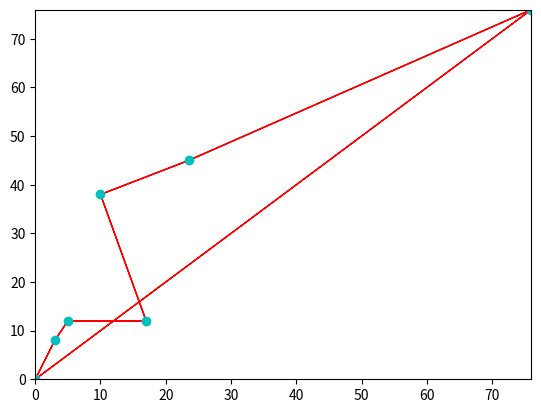

This chart was generated by the following Python code:


import random
import operator
import math
import matplotlib.pyplot as plt


class Graph(object):
    
    def __init__(self, cost_matrix: list, rank: int):
        """
        :param cost_matrix: costs between every two point
        :param rank: rank of the cost matrix
        """
        self.matrix = cost_matrix
        self.rank = rank
        # noinspection PyUnusedLocal
        self.pheromone = [[1 / (rank * rank) for j in range(rank)] for i in range(rank)]



class ACO(object):
    
    def __init__(self, ant_count: int, generations: int, alpha: float, beta: float, rho: float, q: int,
                 strategy: int):
        """
        :param ant_count:
        :param generations:
        :param alpha: relative importance of pheromone
        :param beta: relative importance of heuristic information
        :param rho: pheromone residual coefficient
        :param q: pheromone intensity
        :param strategy: pheromone update strategy. 0 - ant-cycle, 1 - ant-quality, 2 - ant-density
        """
        self.Q = q
        self.rho = rho
        self.beta = beta
        self.alpha = alpha
        self.ant_count = ant_count
        self.generations = generations
        self.update_strategy = strategy
        
    def _update_pheromone(self, graph: Graph, ants: list):
        for i, row in enumerate(graph.pheromone):
            for j, col in enumerate(row):
                graph.pheromone[i][j] *= self.rho
                for ant in ants:
                    graph.pheromone[i][j] += ant.pheromone_delta[i][j]

    # noinspection PyProtectedMember
    
    def solve(self, graph: Graph):
        """
        :param graph:
        """
        best_cost = float('inf') #infinity
        best_solution = []
        
        #integretion for "generations" times
        
        for gen in range(self.generations): 
            # noinspection PyUnusedLocal
            ants = [_Ant(self, graph) for i in range(self.ant_count)]
            for ant in ants:
                for i in range(graph.rank - 1):
                    ant._select_next()
                ant.total_cost += graph.matrix[ant.tabu[-1]][ant.tabu[0]]
                if ant.total_cost < best_cost:
                    best_cost = ant.total_cost
                    best_solution = [] + ant.tabu
                    
                # update pheromone
                ant._update_pheromone_delta()
            self._update_pheromone(graph, ants)
            # print('generation #{}, best cost: {}, path: {}'.format(gen, best_cost, best_solution))
        return best_solution, best_cost


class _Ant(object):
    def __init__(self, aco: ACO, graph: Graph):
        self.colony = aco
        self.graph = graph
        self.total_cost = 0.0
        self.tabu = []  # tabu list
        self.pheromone_delta = []  # the local increase of pheromone
        self.allowed = [i for i in range(graph.rank)]  # nodes which are allowed for the next selection
        self.eta = [[0 if i == j else 1 / graph.matrix[i][j] for j in range(graph.rank)] for i in
                    range(graph.rank)]  # heuristic information
        start = 0 #strat from the first data
        #start = random.randint(0, graph.rank - 1)  # start from any node
        self.tabu.append(start)
        self.current = start
        self.allowed.remove(start)

    
    def _select_next(self):
        denominator = 0
        for i in self.allowed:
            denominator += self.graph.pheromone[self.current][i] ** self.colony.alpha * self.eta[self.current][
                                                                                            i] ** self.colony.beta
        probabilities = [0 for i in range(self.graph.rank)]  # probabilities for moving to a node in the next step
        for i in range(self.graph.rank):
            try:
                self.allowed.index(i)  # test if allowed list contains i
                probabilities[i] = self.graph.pheromone[self.current][i] ** self.colony.alpha *                     self.eta[self.current][i] ** self.colony.beta / denominator
            except ValueError:
                pass  # do nothing
        # select next node by probability roulette
        selected = 0
        rand = random.random()
        for i, probability in enumerate(probabilities):
            rand -= probability
            if rand <= 0:
                selected = i
                break
        self.allowed.remove(selected)
        self.tabu.append(selected)
        self.total_cost += self.graph.matrix[self.current][selected]
        self.current = selected

    
    def _update_pheromone_delta(self):
        self.pheromone_delta = [[0 for j in range(self.graph.rank)] for i in range(self.graph.rank)]
        
                
        for _ in range(1, len(self.tabu)):
            i = self.tabu[_ - 1]
            j = self.tabu[_]
            if self.colony.update_strategy == 1:  # ant-quality system
                self.pheromone_delta[i][j] = self.colony.Q
            elif self.colony.update_strategy == 2:  # ant-density system
                # noinspection PyTypeChecker
                self.pheromone_delta[i][j] = self.colony.Q / self.graph.matrix[i][j]
            else:  # ant-cycle system
                self.pheromone_delta[i][j] = self.colony.Q / self.total_cost

def plot(points, path: list):

    x = []
    y = []
    for point in points:
        x.append(point[0])
        y.append(point[1])
        
    
    #y = list(map(operator.sub, [max(y) for i in range(len(points))], y))
    #print("targets=", len(points)-1)
    plt.plot(x, y, 'co')

    for _ in range(1, len(path)):
        i = path[_ - 1]
        j = path[_]
        plt.arrow(x[i], y[i], x[j] - x[i], y[j] - y[i], color='r', length_includes_head=True)
        
    # print the ending point to the starting point    
    end = path[len(path) -1]
    plt.arrow(x[end], y[end], x[path[0]] - x[end], y[path[0]] - y[end], color='r', length_includes_head=True)
    
    # map range
    plt.xlim(0, max(x))
    plt.ylim(0, max(y))
    plt.show()

def distance(target1, target2):
    return math.sqrt((target1[0] - target2[0]) ** 2 + (target1[1] - target2[1]) ** 2)

def main():
    targets = [(0, 0), (5, 12), (17, 12), (10, 38), (3, 8), (76, 76), (23.5, 45)]
    cities = []
    points = []
    
    cost_matrix = []
    rank = len(targets) #number of targets
    for i in range(rank):
        row = []
        for j in range(rank):
            row.append(distance(targets[i], targets[j]))
        cost_matrix.append(row)
        
        
    aco = ACO(20, 50, 1.0, 10.0, 0.5, 100, 2)
    graph = Graph(cost_matrix, rank)
    path, cost = aco.solve(graph)
    print("cost=",cost)
    print("path=",path)
    plot(targets, path)

if __name__ == '__main__':
    main()

